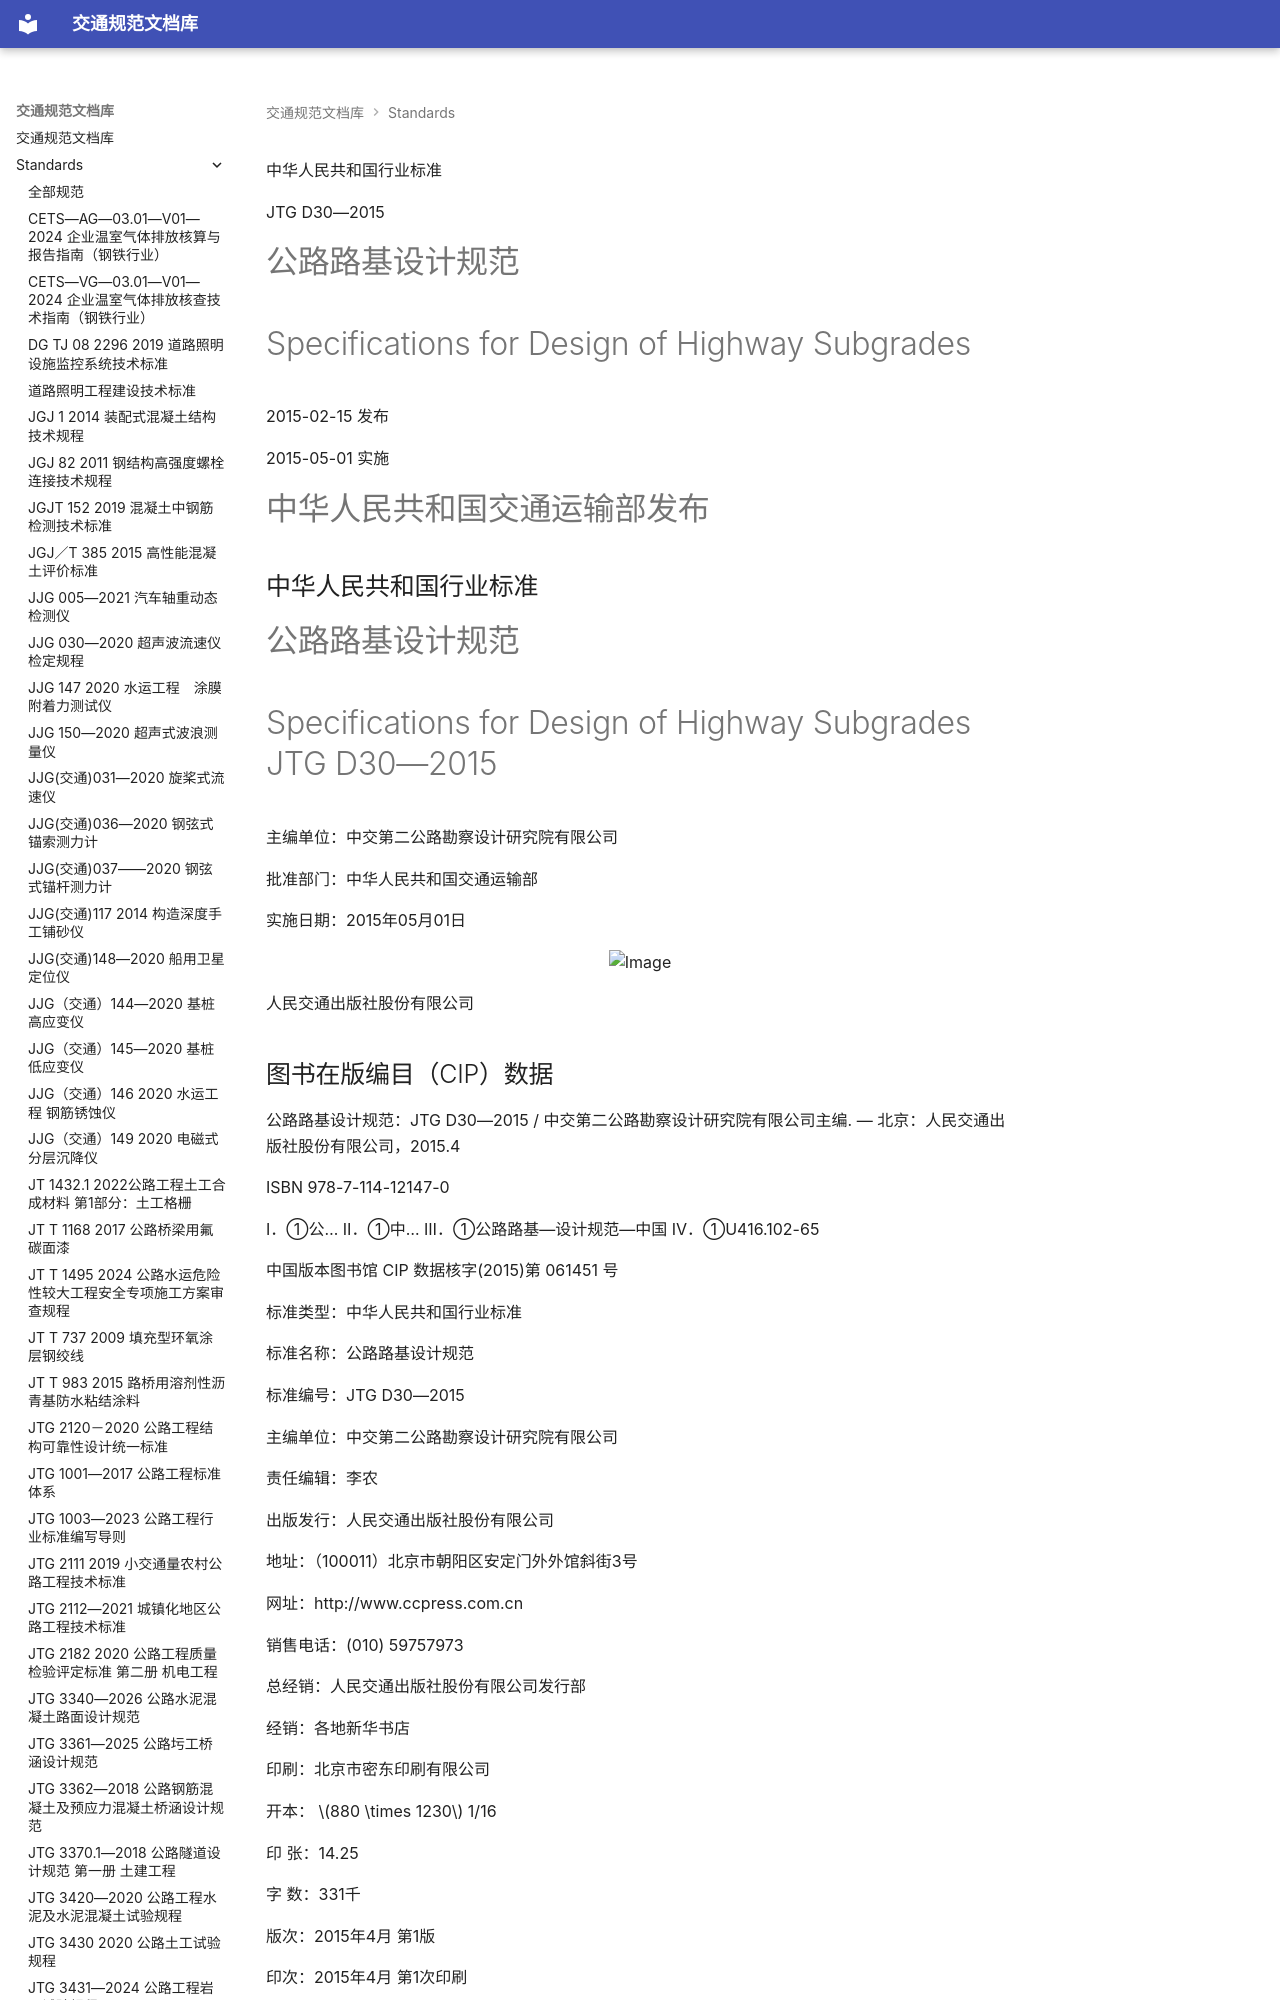

repository: 13lu14/standards-site- · page: standards/JTG D30—2015 - 公路路基设计规范/index.html · generator: mkdocs

<!-- 第 1 页 -->

中华人民共和国行业标准

JTG D30—2015

# 公路路基设计规范

# Specifications for Design of Highway Subgrades

2015-02-15 发布

2015-05-01 实施

# 中华人民共和国交通运输部发布

<!-- 第 2 页 -->

## 中华人民共和国行业标准

# 公路路基设计规范

# Specifications for Design of Highway Subgrades JTG D30—2015

主编单位：中交第二公路勘察设计研究院有限公司

批准部门：中华人民共和国交通运输部

实施日期：2015年05月01日

<div style="text-align: center;"><img src="images/JTG%20D30%E2%80%942015%20-%20%E5%85%AC%E8%B7%AF%E8%B7%AF%E5%9F%BA%E8%AE%BE%E8%AE%A1%E8%A7%84%E8%8C%83/fig_297_223.jpg" alt="Image" width="50%" /></div>

人民交通出版社股份有限公司

<!-- 第 3 页 -->

## 图书在版编目（CIP）数据

公路路基设计规范：JTG D30—2015 / 中交第二公路勘察设计研究院有限公司主编. — 北京：人民交通出版社股份有限公司，2015.4

ISBN 978-7-114-12147-0

Ⅰ．①公… Ⅱ．①中… Ⅲ．①公路路基—设计规范—中国 Ⅳ．①U416.102-65

中国版本图书馆 CIP 数据核字(2015)第 061451 号

标准类型：中华人民共和国行业标准

标准名称：公路路基设计规范

标准编号：JTG D30—2015

主编单位：中交第二公路勘察设计研究院有限公司

责任编辑：李农

出版发行：人民交通出版社股份有限公司

地址：（100011）北京市朝阳区安定门外外馆斜街3号

网址：http://www.ccpress.com.cn

销售电话：(010) 59757973

总经销：人民交通出版社股份有限公司发行部

经销：各地新华书店

印刷：北京市密东印刷有限公司

开本： $880 \times 1230$ 1/16

印 张：14.25

字 数：331千

版次：2015年4月 第1版

印次：2015年4月 第1次印刷

书号：ISBN 978-7-114-12147-0

定 价：98.00元

(有印刷、装订质量问题的图书，由本公司负责调换)

<!-- 第 4 页 -->

# 中华人民共和国交通运输部

# 公告

第 11 号

## 交通运输部关于发布 《公路路基设计规范》的公告

现发布《公路路基设计规范》（JTG D30—2015），作为公路工程行业标准，自2015年5月1日起施行，原《公路路基设计规范》（JTG D30—2004）及其英文版和法文版同时废止。

《公路路基设计规范》（JTG D30—2015）的管理权和解释权归交通运输部，日常解释和管理工作由主编单位中交第二公路勘察设计研究院有限公司负责。

请各有关单位注意在实践中总结经验，及时将发现的问题和修改建议函告中交第二公路勘察设计研究院有限公司（地址：武汉市经济技术开发区创业路18号，邮政编码：430056），以便修订时研用。

特此公告。

中华人民共和国交通运输部

2015年2月15日

交通运输部办公厅

2015年2月16日印发

<!-- 第 5 页 -->
